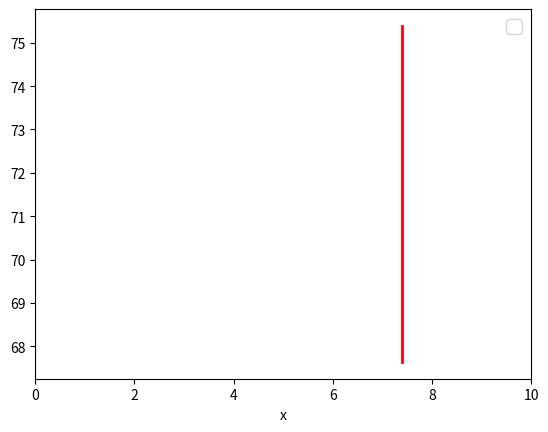

Generate this figure with matplotlib:
import matplotlib.pyplot as plt
import numpy as np

x = np.linspace(7.5, 8, 1000)
# sig =1 + 2*(x**(1/2) - x) / x**5
# sig =np.cos(x)*np.cos(x)
sig = np.pow(x,2) + np.exp(2,x) + 4


fig, ax = plt.subplots()
#ax.axhline(y=1.0, color="green", linestyle="--")
ax.axvline(color="gray")
#ax.plot(x, sig, color='red', linewidth=2, label=r"$f(x) = 1 + \frac{4 * x^{2} - 1}{x^{4}}$")
ax.plot(x, sig, color='red', linewidth=2)
ax.set(xlim=(0, 10), xlabel="x")
ax.legend(fontsize=14)
plt.show()
